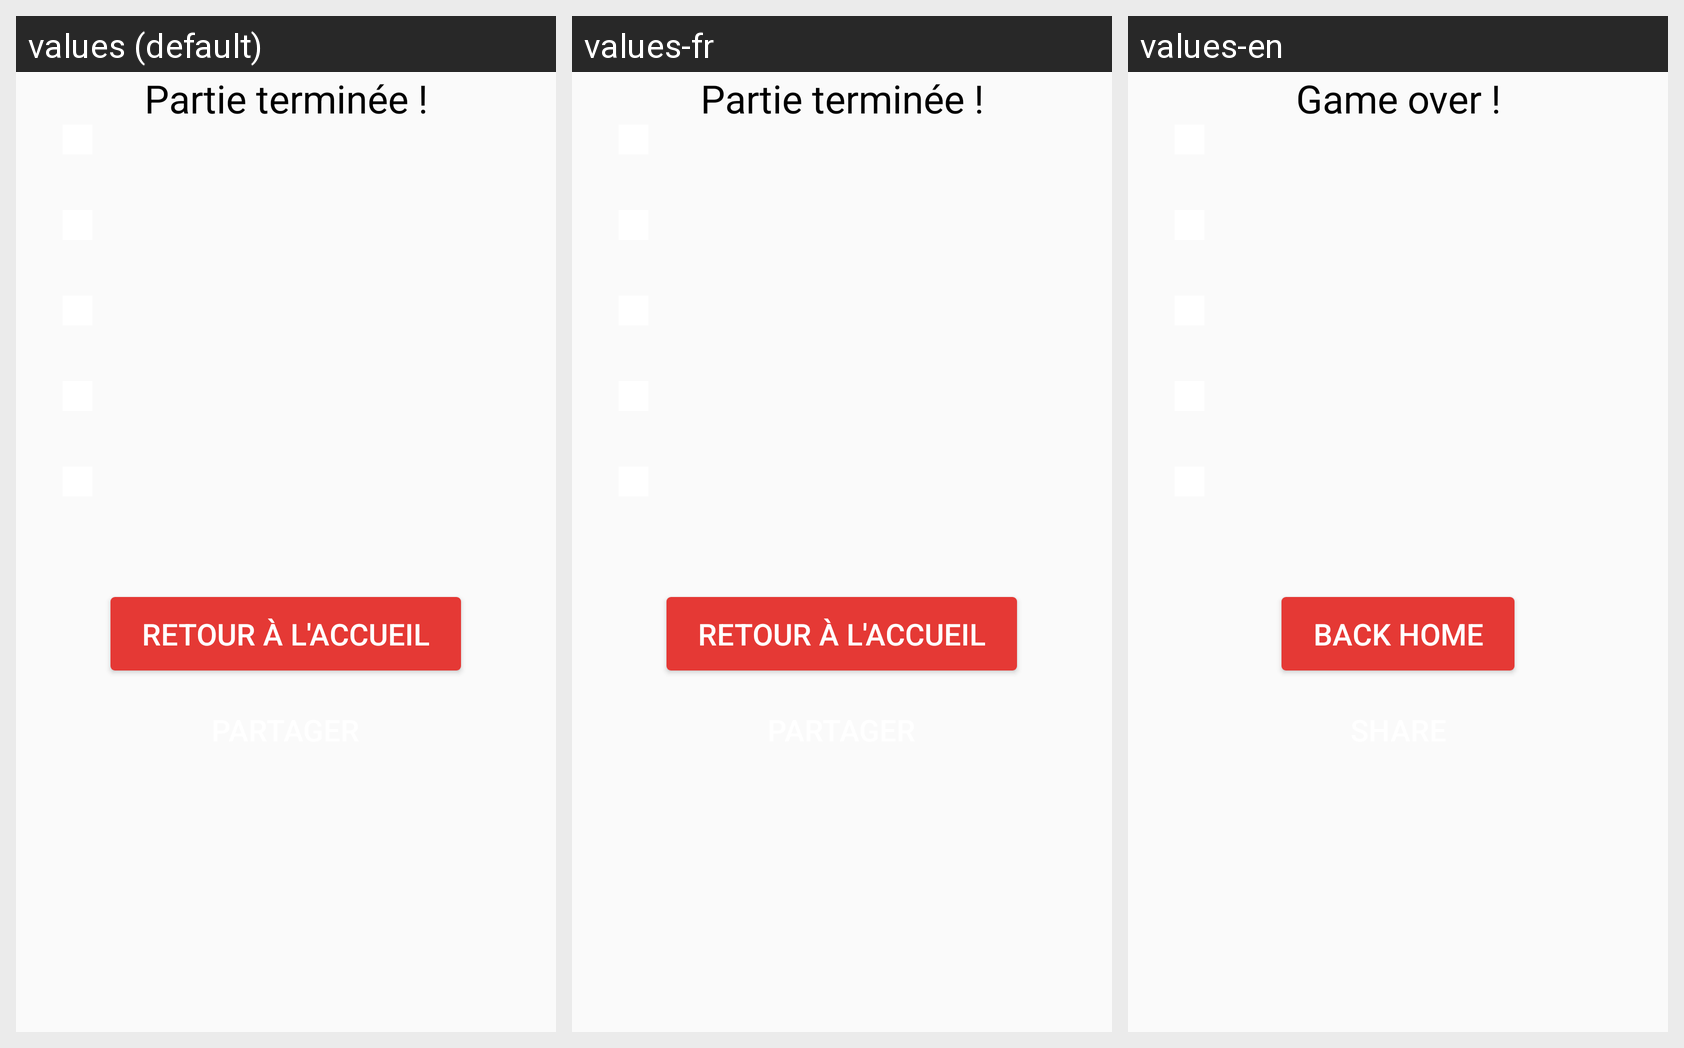

Strings drawn on this Android screen and how each of the app's shown locales translates them:
Android screen res/layout/ending.xml rendered under 3 locales, left to right: values (default), values-fr, values-en. Device: Nexus 5 (rendered at 1080×1920; each locale shown at half size, 540×960, under a caption strip naming it); theme AppTheme.
Strings drawn on this screen, with the default value and each locale's value (text and hints the layout hard-codes, and strings that could not be matched under every locale, appear in the picture but are not listed):

endtitle
  values: Partie terminée !
  values-fr: Partie terminée !
  values-en: Game over !

back_home
  values: Retour à l'accueil
  values-fr: Retour à l'accueil
  values-en: Back Home
